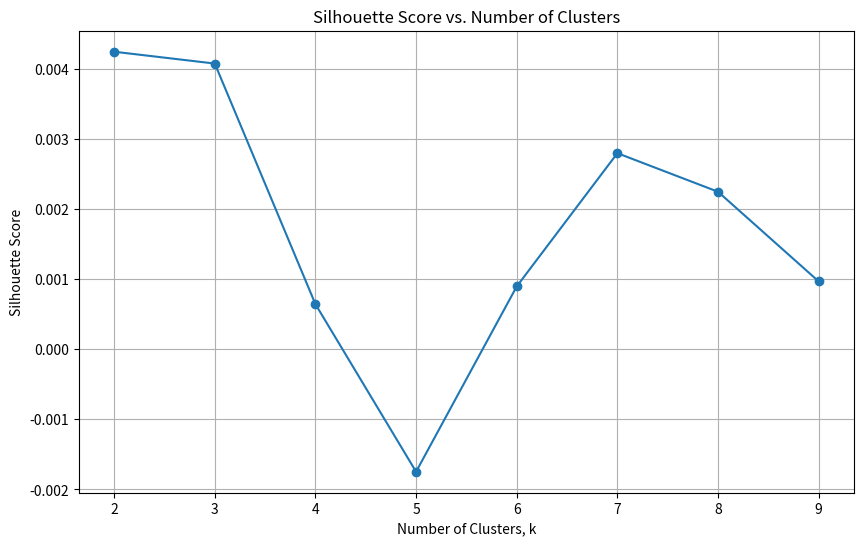

Reproduce this figure in Python.
import pandas as pd
import numpy as np
import matplotlib.pyplot as plt

SEED = 47


def generate_data():
    """
    Generate synthetic data for K-means clustering. 
    The data has 327 rows and 300 columns. The first column is the cluster ID.
    
    Args:
        seed (int): The random seed.
    
    Returns:
        data (numpy.ndarray): The synthetic data.
    """
    
    np.random.seed(SEED)
    random_data = np.random.normal(loc=0.0, scale=1.0, size=(327, 300)) # generate random data with 327 rows and 300 columns
    # No need for labels
    # labels = np.array([f"Cluster{i+1:03d}" for i in range(327)]).reshape(327, 1) # generate labels like 'Cluster001', 'Cluster002', ..., 'Cluster327'
    # data = np.hstack((labels, random_data)) # combine the labels and random data
    return random_data




def compute_distance(point1, point2):
    """
    Compute the Euclidean distance between two points.

    Args:
        point1 (numpy.ndarray): The first point.
        point2 (numpy.ndarray): The second point.
    
    Returns:
        float: The Euclidean distance between the two points.
    """
    
    # return np.sqrt(np.sum((point1 - point2) ** 2))
    return np.linalg.norm(point1 - point2) # use the numpy function, improve the efficiency

def initial_selection(data, k):
    """
    Randomly select k points from the data as the initial centroids.
    
    Args:
        data (pandas.DataFrame): The dataset.
        k (int): The number of clusters.
    
    Returns:
        pandas.DataFrame: The initial centroids.
    """
    
    np.random.seed(SEED)  
    indices = np.random.choice(data.shape[0], size=k, replace=False)   # randomly select k points from the data
    return data[indices, :]

def assign_cluster_IDs(data, centers):
    """
    Assign each point to the nearest centroid.
    
    Args:
        data (pandas.DataFrame): The dataset.
        centers (pandas.DataFrame): The centroids.
    
    Returns:
        cluster_IDs (list): The cluster ID of each point.
    """
    
    differences = data[:, np.newaxis] - centers # calculate the difference between each point and each center. np.newaxis is used to add a new axis
    squared_distances = np.sum(differences ** 2, axis = 2) # calculate the squared distance between each point and each center
    distances = np.sqrt(squared_distances) # calculate the Euclidean distance
    
    cluster_IDs = np.argmin(distances, axis = 1) # get the index of the minimum distance, assign to the cluster ID
    
    return cluster_IDs

def compute_cluster_representatives(data, cluster_IDs, k):
    """
    Compute the new centroids of the clusters.
    
    Args:
        data (pandas.DataFrame): The dataset.
        cluster_IDs (list): The cluster ID of each point.
        k (int): The number of clusters.
        
    Returns:
        new_centers (pandas.DataFrame): The new centroids.
    """
    
    new_centers = [] # store the new centroids
    for i in range(k): # for each cluster k
        cluster_points = data[cluster_IDs == i] # all the points in the cluster i
        cluster_means = np.mean(cluster_points, axis = 0) # calculate the mean of the points in the cluster, assign to the new center
        new_centers.append(cluster_means)
    
    new_centers = np.array(new_centers) # convert the list to a numpy array
    return new_centers
    

def kmeans(data, k, max_iter = 100):
    """
    Perform the k-means clustering algorithm.
    
    Args:
        data (pandas.DataFrame): The dataset.
        k (int): The number of clusters.
        max_iter (int): The maximum number of iterations. Defaults to 100.
        
    Returns:
        cluster_IDs (list): The cluster ID of each point.
        centers (pandas.DataFrame): The centroids.
    """
    
    centers = initial_selection(data, k) # randomly select k points from the data as the initial centroids
    for i in range(max_iter):
        cluster_IDs = assign_cluster_IDs(data, centers) # assign each point to the nearest centroid
        new_centers = compute_cluster_representatives(data, cluster_IDs, k) # compute the new centroids of the clusters
        centers = new_centers # update the centroids
    return cluster_IDs, centers

# implement the silhouette method
def compute_a(data, cluster_IDs, i):
    """
    Compute the mean distance between the point i and all other points in the same cluster. (a(i))
    
    Args:
        data (pandas.DataFrame): The dataset.
        cluster_IDs (list): The cluster ID of each point.
        i (int): The index of the point.
    
    Returns:
        mean_distance (float): The mean distance between the point i and all other points in the same cluster.
    """
    
    same_cluster_indices = np.where(cluster_IDs == cluster_IDs[i])[0]  # get the indices of the points in the same cluster
    if len(same_cluster_indices) <= 1:
        return 0
    else: 
        distances = []
        for point in same_cluster_indices: # calculate the distance between the point i and each point in the same cluster
            if point != i:
                distance = compute_distance(data[i], data[point])
                distances.append(distance)
        mean_distance = np.mean(distances)
        return mean_distance


def compute_b(data, cluster_IDs, i):
    """
    Find the closest cluster to the point i 
    and compute the mean distance between the point i and all other points in that cluster. (b(i))
    
    Args:
        data (pandas.DataFrame): The dataset.
        cluster_IDs (list): The cluster ID of each point.
        i (int): The index of the point.
        
    Returns:
        min_distances (float): The minimum distance between the point i and all other points in the other clusters.
    """

    min_distance = np.inf
    for cluster in np.unique(cluster_IDs): # get the unique cluster IDs
        if cluster != cluster_IDs[i]: # exclude the cluster of the point i itself
            other_cluster_indices = np.where(cluster_IDs == cluster)[0] # get the indices of the points in the other clusters
            
            distances = []
            for point in other_cluster_indices: # calculate the distance between the point i and each point in the other clusters
                distance = compute_distance(data[i], data[point])
                distances.append(distance)
            cluster_distance = np.mean(distances)
            
            if cluster_distance < min_distance:
                min_distance = cluster_distance
                
    return min_distance


def calculate_silhouette(data, cluster_IDs):
    """
    Calculate the silhouette value of the clustering result.
    
    Args:
        data (pandas.DataFrame): The dataset.
        cluster_IDs (list): The cluster ID of each point.
        
    Returns:
        float: The silhouette value of the clustering result.
    """
    
    silhouette = [] # store the silhouette value of each point
    for i in range(len(data)):
        a_i = compute_a(data, cluster_IDs, i)
        b_i = compute_b(data, cluster_IDs, i)
        if a_i == 0 and b_i == 0: # if a(i) and b(i) are both 0, the silhouette value is 0
            silhouette.append(0) 
        else:
            silhouette.append((b_i - a_i) / max(a_i, b_i)) 
    return np.mean(silhouette) # return the mean silhouette value


def plot_silhouette(range_k, silhouette_scores):
    """
    Plot the silhouette score against the number of clusters.
    
    Args:
        range_k (range): The range of the number of clusters.
        silhouette_scores (list): The silhouette scores of the clustering results.
        
    Returns:
        None
    """
    
    plt.figure(figsize=(10, 6))
    plt.plot(range_k, silhouette_scores, marker='o')
    plt.xlabel('Number of Clusters, k')
    plt.ylabel('Silhouette Score')
    plt.title('Silhouette Score vs. Number of Clusters')
    plt.grid(True)
    plt.show()



def main():
    # use the generate_data function to generate synthetic data
    data = generate_data()

    range_k = range(1, 10)
    silhouette_scores = []

    for k in range_k:
        cluster_IDs, centers = kmeans(data, k, max_iter=100)
        silhouette_score = calculate_silhouette(data, cluster_IDs)
        silhouette_scores.append(silhouette_score)

    plot_silhouette(range_k, silhouette_scores)

if __name__ == '__main__':
    main()



